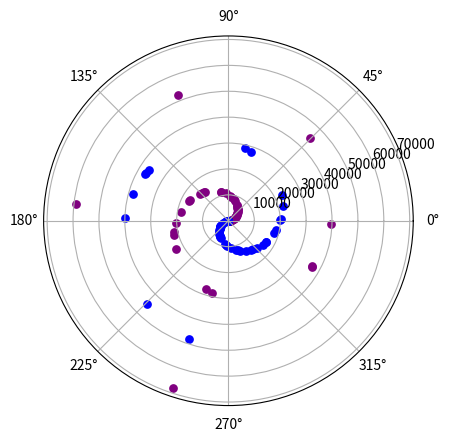
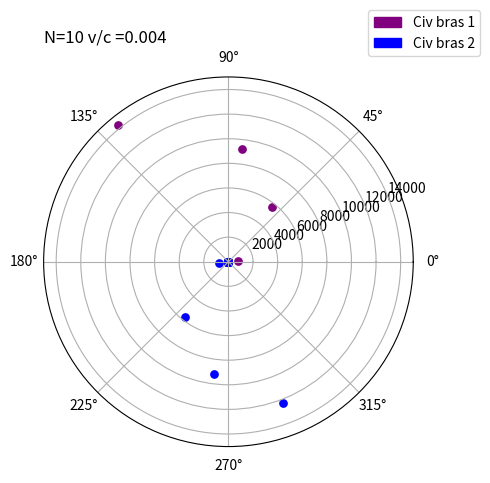

Source code (Python) for these figures, in order:

import numpy as np
import matplotlib.pyplot as plt
import numpy.random as rd
import matplotlib.patches as mpatches


#--------Tirage d'étoiles modèle bras spiraux en coord polaires---------#

l=3/40000
ra=1
V=4*np.pi*ra**3
c=3*10**-8
N=100
H=3260
t=[0,10**3,10**6,10**9,10**11]
L=10**6
v=0.004*c
dr=4*np.pi*v*10**10

ni=rd.binomial(1,0.1,N) #tire sur quelle branche va être le point
ui=rd.uniform(0,1,N)
phii=rd.uniform(0,2*np.pi,N)
hi=rd.normal(0,H/3,N)
ri=-(1/l)*np.log(1-ui) #méthode fct inverse
n1=rd.binomial(1,0.5,N)
n2=rd.binomial(1,0.5,N)
a=40000/(2*np.pi)

fig = plt.figure()
ax = fig.add_subplot(111, projection='polar')
        
ax.scatter((ri/a)*n1,ri*n1,s=V+dr,c='purple')
ax.scatter(((ri/a)+np.pi)*n2,ri*n2,s=V+dr, c='blue')
plt.show() 
    
rciv1=ri*n1*ni
rciv2=ri*n2*ni       
    
fig = plt.figure()
ax = fig.add_subplot(111, projection='polar')
            
c1=ax.scatter(rciv1/a,rciv1,s=V+dr,c='purple')
c2=ax.scatter(((rciv2/a)+np.pi)*ni,rciv2,s=V+dr, c='blue')

       
    
c1= mpatches.Patch(color='purple', label='Civ bras 1')
c2=mpatches.Patch(color='blue', label='Civ bras 2')

plt.title("N=10 v/c =0.004 ", loc="left")
plt.legend(handles=[c1,c2] ,bbox_to_anchor=(1.2, 1.2))
        
plt.show() 